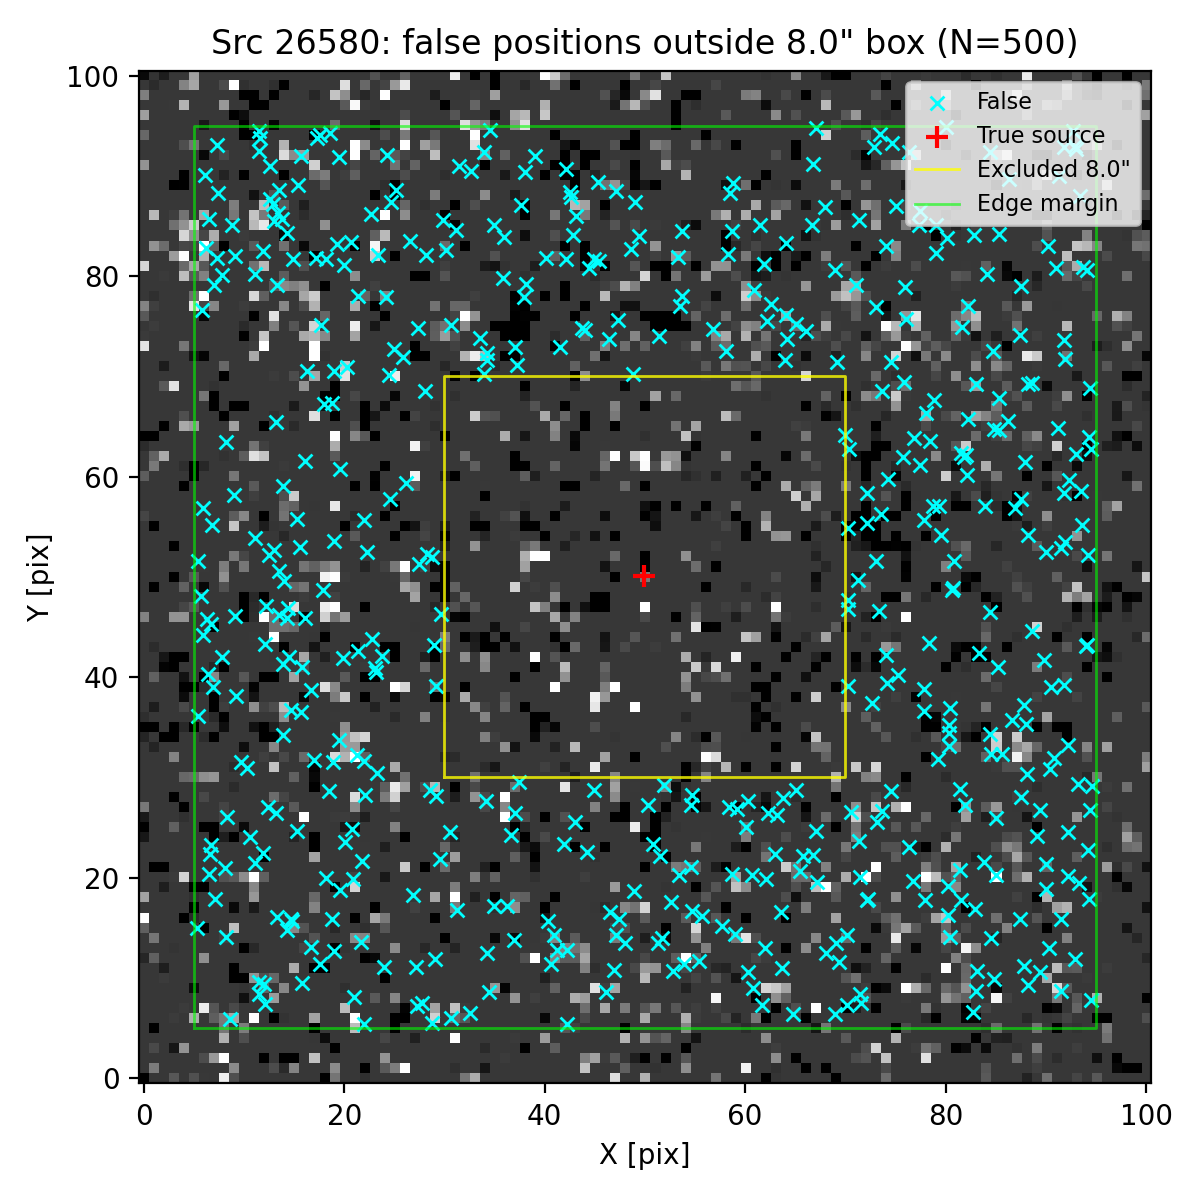

Source data for this figure (header and first rows):
ra, dec, z_av
150.1, 2.293, 3.004
150.1, 2.29, 3.004
150.1, 2.294, 3.004
150.1, 2.293, 3.004
150.1, 2.294, 3.004
150.1, 2.292, 3.004
150.1, 2.292, 3.004
150.1, 2.291, 3.004
150.1, 2.294, 3.004
150.1, 2.291, 3.004
150.1, 2.293, 3.004
150.1, 2.293, 3.004
150.1, 2.29, 3.004
150.1, 2.291, 3.004
150.1, 2.29, 3.004
150.1, 2.291, 3.004
150.1, 2.291, 3.004
150.1, 2.293, 3.004
150.1, 2.293, 3.004
150.1, 2.292, 3.004
150.1, 2.292, 3.004
150.1, 2.292, 3.004
150.1, 2.292, 3.004
150.1, 2.293, 3.004
150.1, 2.291, 3.004
150.1, 2.29, 3.004
150.1, 2.291, 3.004
150.1, 2.294, 3.004
150.1, 2.29, 3.004
150.1, 2.292, 3.004
150.1, 2.294, 3.004
150.1, 2.291, 3.004
150.1, 2.293, 3.004
150.1, 2.294, 3.004
150.1, 2.292, 3.004
150.1, 2.291, 3.004
150.1, 2.293, 3.004
150.1, 2.293, 3.004
150.1, 2.29, 3.004
150.1, 2.29, 3.004
150.1, 2.294, 3.004
150.1, 2.294, 3.004
150.1, 2.291, 3.004
150.1, 2.294, 3.004
150.1, 2.291, 3.004
150.1, 2.292, 3.004
150.1, 2.291, 3.004
150.1, 2.29, 3.004
150.1, 2.291, 3.004
150.1, 2.293, 3.004
150.1, 2.293, 3.004
150.1, 2.291, 3.004
150.1, 2.294, 3.004
150.1, 2.29, 3.004
150.1, 2.29, 3.004
150.1, 2.293, 3.004
150.1, 2.291, 3.004
150.1, 2.291, 3.004
150.1, 2.292, 3.004
150.1, 2.292, 3.004
... 440 more rows
